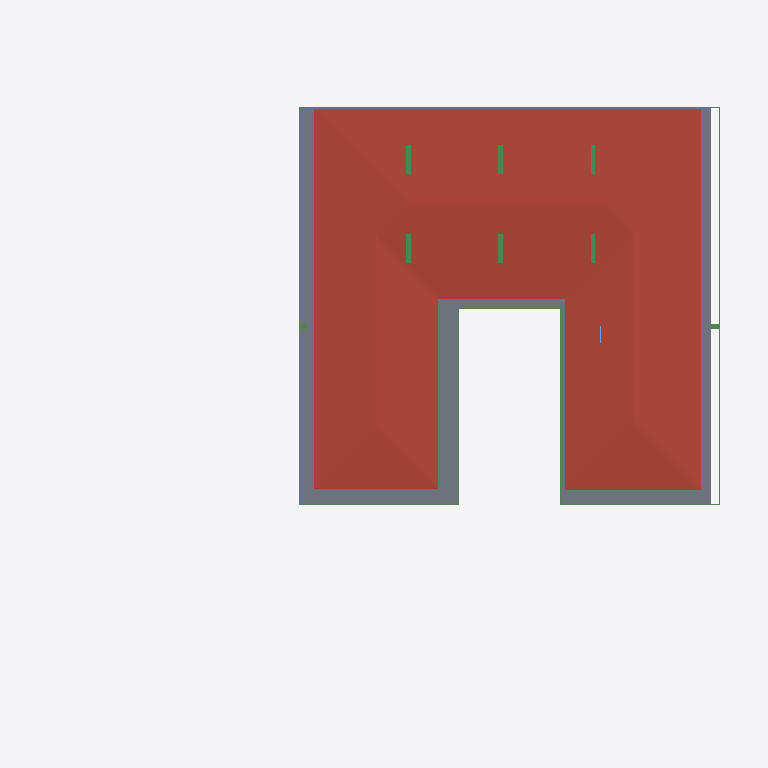
Plan cut of the same IFC building model at storey 'FIRST FLOOR' (level 3.65 m, cut at 5.05 m), seen from above with north up, elements coloured by IFC class: 13 beams (green), 5 slabs (grey), 1 roof (red-brown). Cut surfaces are drawn darker.
Extent 39.1 m × 38.4 m × 7.7 m (x, y, z). Storeys (5): CELLAR at -2.55 m; GROUND  at 0.00 m; GROUND FLOOR at 0.45 m; GF Lintel at 3.15 m; FIRST FLOOR at 3.65 m. Elements (279): 56 IfcWall, 52 IfcBeam, 39 IfcWindow, 26 IfcSlab, 23 IfcColumn, 23 IfcFurniture, 15 IfcDoor, 15 IfcSanitaryTerminal, 14 IfcFurnishingElement, 4 IfcCovering, 3 IfcElectricAppliance, 3 IfcStairFlight.

HEADER;
FILE_DESCRIPTION(('ViewDefinition [CoordinationView]'),'2;1');
FILE_NAME('Manilal.ifc','2025-02-08T09:02:01+05:30',(),(),'IfcOpenShell 0.8.0','Bonsai 0.8.0','');
FILE_SCHEMA(('IFC4X3'));
ENDSEC;
DATA;
#1480=IFCPROJECT('2TuuvCHJz54PsFPcraEbH$',$,'My Project',$,$,$,$,(#3,#128),#1481);
#3305=IFCSITE('0lpfVeOW52QfroqLYyHNY2',$,'My Site',$,$,#26,$,$,$,$,$,$,$,$);
#22021=IFCSITE('3bEIgyqTrDuwi1cEDDCOva',$,'Site',$,$,#223414,#22354,$,$,$,$,$,$,$);
#3313=IFCBUILDING('0MzaWOaS178x5FMqOflU3C',$,'My Building',$,$,#25,$,$,$,$,$,$);
#2081=IFCBUILDINGSTOREY('09kFoqoxrCvB1_fcEsMZsQ',$,'GROUND FLOOR',$,$,#217,$,$,$,$);
#2986=IFCBUILDINGSTOREY('0zoFHJ9PnFW80M$mIVDQW3',$,'CELLAR',$,$,#14477,$,$,$,$);
#17145=IFCBUILDINGSTOREY('0MckaoTknA3edZMUNhTyAK',$,'FIRST FLOOR',$,$,#17254,$,$,$,$);
#20035=IFCBUILDINGSTOREY('3LpnsPikv4mRTBpfC3WQtx',$,'GROUND ',$,$,#20051,$,$,$,$);
#23582=IFCBUILDINGSTOREY('0DtUgpQ1b6nBmkLmvc_ehu',$,'GF Lintel',$,$,#23767,$,$,$,$);
#17255=IFCROOF('188ChkeVP4PP3HZ1_FwQ2Y',$,'Roof',$,$,#50998,#17288,$,.HIP_ROOF.);
#42258=IFCSLAB('1w55rHt3zANRcG83T9Icc$',$,'Covering.004',$,$,#50948,#42269,$,.FLOOR.);
#45024=IFCSLAB('3u840AW2P0nx3PtnKZSP_$',$,'Covering.001',$,$,#50968,#45035,$,.FLOOR.);
#42043=IFCSLAB('3iu5I38rH4nOf49Lyf4Kq7',$,'Covering',$,$,#265976,#42054,$,.FLOOR.);
#166972=IFCBEAM('2DKWudKN99zg7uECGiuNeQ',$,'Beam',$,$,#267100,#166983,$,$);
#167034=IFCBEAM('10LxUqtgbFAQRhzIckOuGH',$,'Beam',$,$,#266154,#167045,$,$);
#186882=IFCBEAM('0qH_dKLj5CKhNXTG2DYY06',$,'Beam',$,$,#266229,#186893,$,$);
#24645=IFCBEAM('0VJDvmHaXAaRtTeoMCJUjJ',$,'Beam',$,$,#101970,#24656,$,$);
#56854=IFCBEAM('2c_4G3KlX4cRg2dPODH4s1',$,'Beam',$,$,#102000,#56865,$,$);
#24721=IFCBEAM('1xlWdgLa17MBpQVB9j2Cib',$,'Beam',$,$,#101975,#24732,$,$);
#102151=IFCBEAM('2C1gwTeIv6R8TmGo509jsR',$,'Beam',$,$,#265708,#102163,$,$);
#102234=IFCBEAM('0q554weub4Iwu4PjffBSJv',$,'Beam',$,$,#265816,#102245,$,$);
#102357=IFCBEAM('3msecch2zBUOeV2BkTlji6',$,'Beam',$,$,#265762,#102368,$,$);
#102416=IFCBEAM('3ZwR1mU3j4mRYH5GbVzWyx',$,'Beam',$,$,#266200,#102427,$,$);
#42188=IFCSLAB('1S2$8nVvH8P8ZndupN5TSk',$,'Covering.003',$,$,#265986,#42199,$,.FLOOR.);
#102262=IFCBEAM('1cQ_XveKf3IhgOfAWmUbUT',$,'Beam',$,$,#265679,#102273,$,$);
#42233=IFCSLAB('3N_oFXrqL6ef51bmRQJ26Y',$,'Covering.005',$,$,#265991,#42244,$,.FLOOR.);
#56981=IFCBEAM('1bi0Zo9Q1FOgH18P4RHfxk',$,'Beam',$,$,#102060,#56992,$,$);
#44896=IFCBEAM('2nuHR2oN5EmfJmtp0onw6A',$,'Beam',$,$,#266170,#44907,$,$);
ENDSEC;
